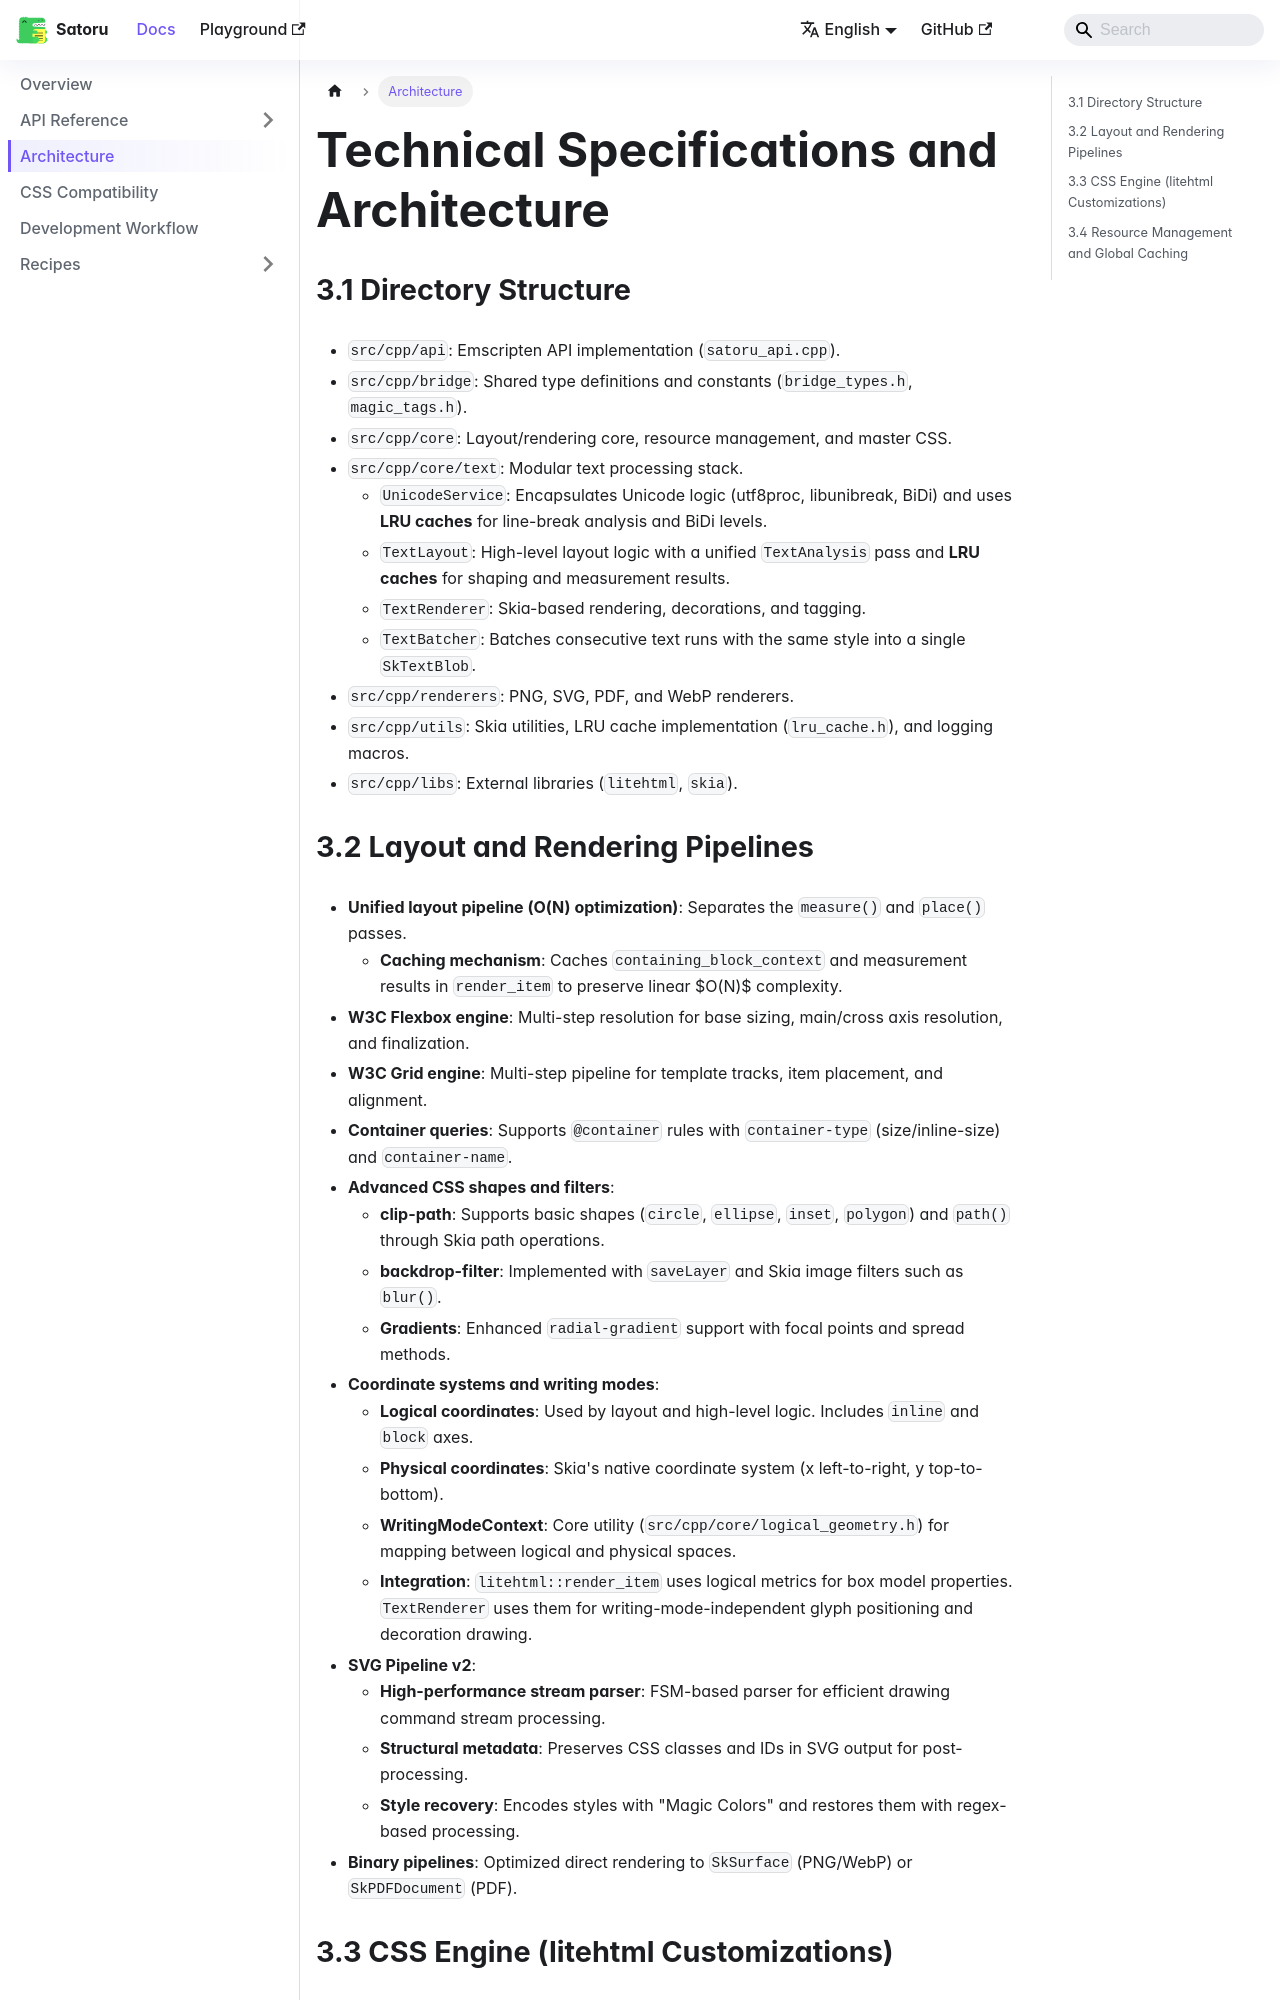

repository: SoraKumo001/satoru · page: master/docs/en/docs/architecture/index.html · generator: docusaurus

# Technical Specifications & Architecture

## 3.1 Directory Structure

- `src/cpp/api`: Emscripten API implementation (`satoru_api.cpp`).
- `src/cpp/bridge`: Unified type definitions and constants shared across modules (`bridge_types.h`, `magic_tags.h`).
- `src/cpp/core`: Layout/Rendering core, resource management, and master CSS.
- `src/cpp/core/text`: Modular text processing stack.
  - `UnicodeService`: Encapsulates Unicode logic (utf8proc, libunibreak, BiDi). Includes **LRU caching** for line break analysis and BiDi levels.
  - `TextLayout`: High-level layout logic. Uses a unified `TextAnalysis` pass and **LRU caches** for shaping and measurement results.
  - `TextRenderer`: Skia-based rendering, decorations, and tagging.
  - `TextBatcher`: Batches consecutive text runs with the same style into a single `SkTextBlob`.
- `src/cpp/renderers`: PNG, SVG, PDF, and WebP specific renderers.
- `src/cpp/utils`: Skia utilities, LRU cache implementation (`lru_cache.h`), and logging macros.
- `src/cpp/libs`: External libraries (`litehtml`, `skia`).
